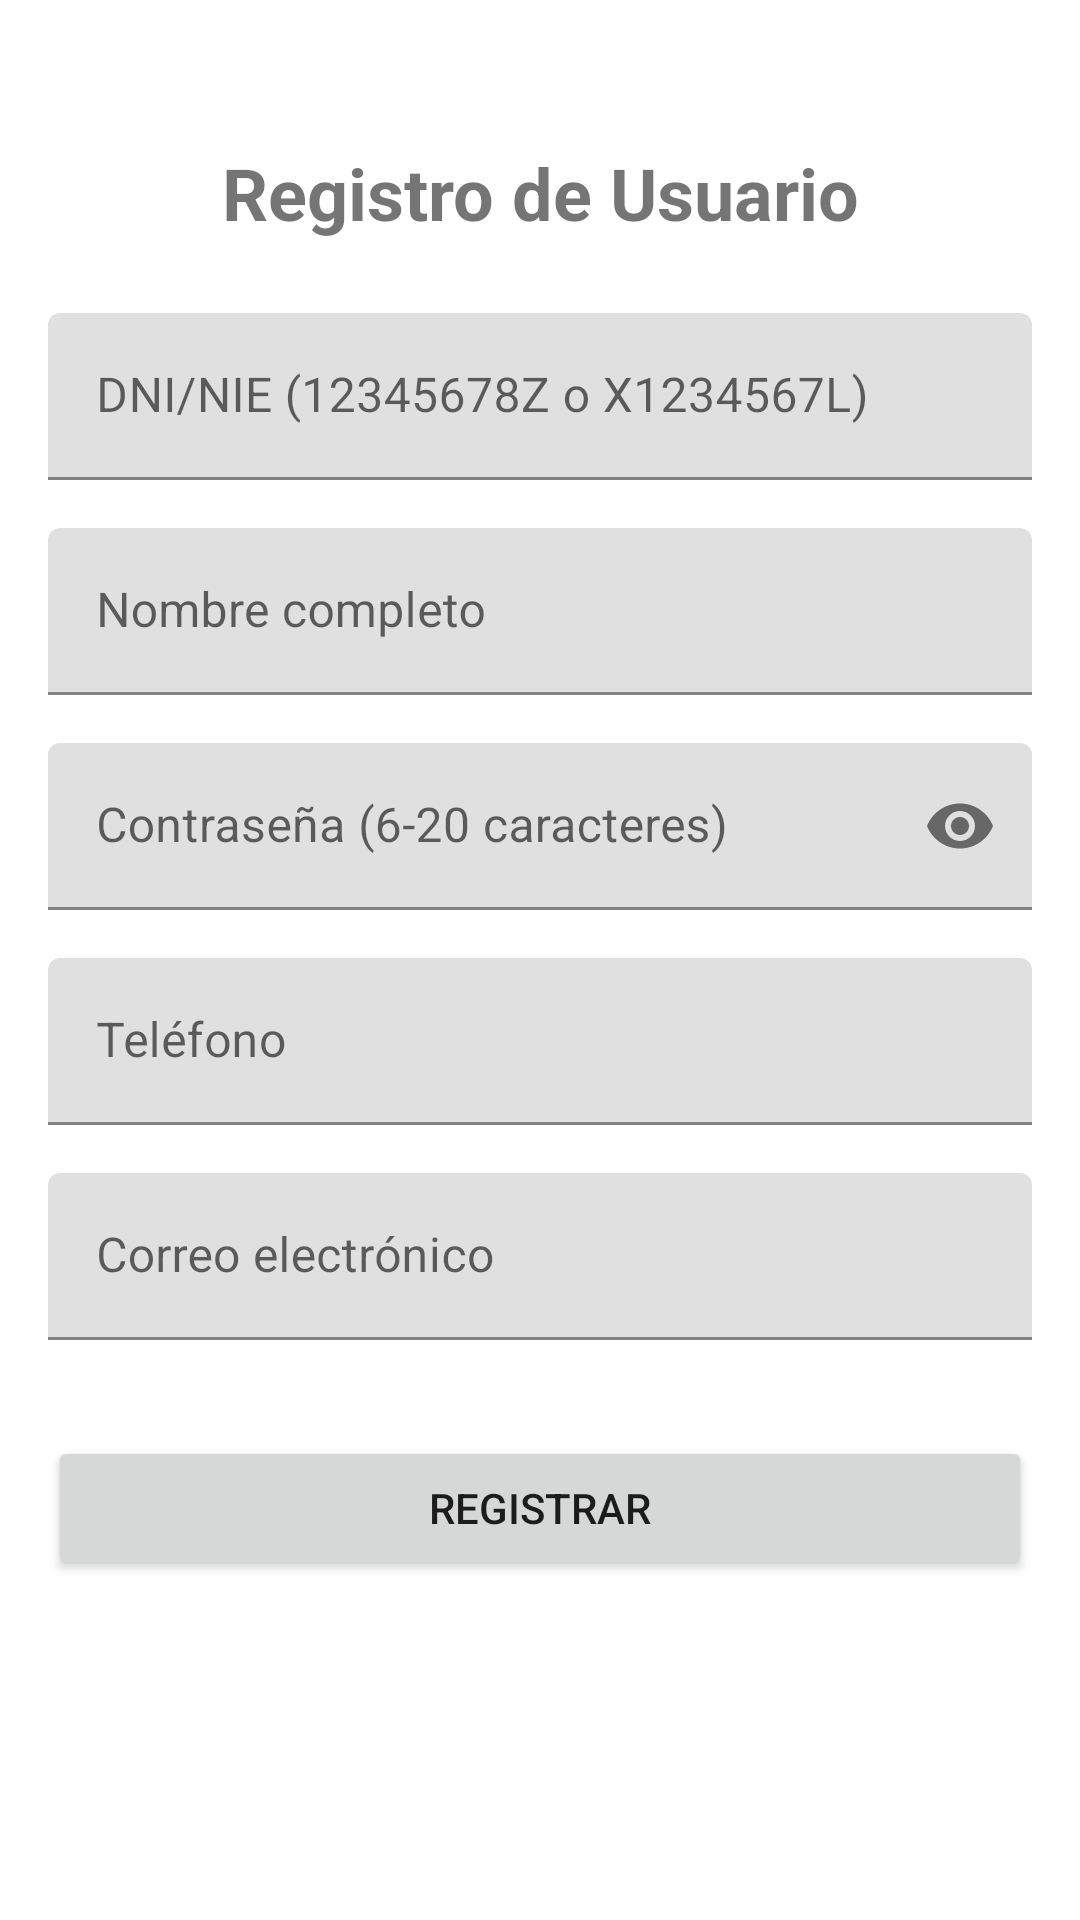

Write the Android layout XML for this screen, with the resource values it uses.
<!-- AndroidManifest.xml: application theme AppTheme -->
<!-- res/layout/activity_registro_usuario.xml -->
<?xml version="1.0" encoding="utf-8"?>
<androidx.core.widget.NestedScrollView xmlns:android="http://schemas.android.com/apk/res/android"
    xmlns:app="http://schemas.android.com/apk/res-auto"
    xmlns:tools="http://schemas.android.com/tools"
    android:layout_width="match_parent"
    android:layout_height="match_parent"
    android:fillViewport="true">

    <androidx.constraintlayout.widget.ConstraintLayout
        android:layout_width="match_parent"
        android:layout_height="wrap_content"
        android:padding="16dp">

        <TextView
            android:id="@+id/tvTitle"
            android:layout_width="wrap_content"
            android:layout_height="wrap_content"
            android:layout_marginTop="32dp"
            android:text="Registro de Usuario"
            android:textSize="24sp"
            android:textStyle="bold"
            app:layout_constraintEnd_toEndOf="parent"
            app:layout_constraintStart_toStartOf="parent"
            app:layout_constraintTop_toTopOf="parent" />

        <com.google.android.material.textfield.TextInputLayout
            android:id="@+id/tilDni"
            android:layout_width="0dp"
            android:layout_height="wrap_content"
            android:layout_marginTop="24dp"
            app:layout_constraintEnd_toEndOf="parent"
            app:layout_constraintStart_toStartOf="parent"
            app:layout_constraintTop_toBottomOf="@+id/tvTitle">

            <com.google.android.material.textfield.TextInputEditText
                android:id="@+id/etDni"
                android:layout_width="match_parent"
                android:layout_height="wrap_content"
                android:hint="DNI/NIE (12345678Z o X1234567L)"
                android:inputType="text" />
        </com.google.android.material.textfield.TextInputLayout>

        <com.google.android.material.textfield.TextInputLayout
            android:id="@+id/tilNombre"
            android:layout_width="0dp"
            android:layout_height="wrap_content"
            android:layout_marginTop="16dp"
            app:layout_constraintEnd_toEndOf="parent"
            app:layout_constraintStart_toStartOf="parent"
            app:layout_constraintTop_toBottomOf="@+id/tilDni">

            <com.google.android.material.textfield.TextInputEditText
                android:id="@+id/etNombre"
                android:layout_width="match_parent"
                android:layout_height="wrap_content"
                android:hint="Nombre completo"
                android:inputType="textPersonName" />
        </com.google.android.material.textfield.TextInputLayout>

        <com.google.android.material.textfield.TextInputLayout
            android:id="@+id/tilPassword"
            android:layout_width="0dp"
            android:layout_height="wrap_content"
            android:layout_marginTop="16dp"
            app:layout_constraintEnd_toEndOf="parent"
            app:layout_constraintStart_toStartOf="parent"
            app:layout_constraintTop_toBottomOf="@+id/tilNombre"
            app:passwordToggleEnabled="true">

            <com.google.android.material.textfield.TextInputEditText
                android:id="@+id/etPassword"
                android:layout_width="match_parent"
                android:layout_height="wrap_content"
                android:hint="Contraseña (6-20 caracteres)"
                android:inputType="textPassword" />
        </com.google.android.material.textfield.TextInputLayout>

        <com.google.android.material.textfield.TextInputLayout
            android:id="@+id/tilTelefono"
            android:layout_width="0dp"
            android:layout_height="wrap_content"
            android:layout_marginTop="16dp"
            app:layout_constraintEnd_toEndOf="parent"
            app:layout_constraintStart_toStartOf="parent"
            app:layout_constraintTop_toBottomOf="@+id/tilPassword">

            <com.google.android.material.textfield.TextInputEditText
                android:id="@+id/etTelefono"
                android:layout_width="match_parent"
                android:layout_height="wrap_content"
                android:hint="Teléfono"
                android:inputType="phone" />
        </com.google.android.material.textfield.TextInputLayout>

        <com.google.android.material.textfield.TextInputLayout
            android:id="@+id/tilCorreo"
            android:layout_width="0dp"
            android:layout_height="wrap_content"
            android:layout_marginTop="16dp"
            app:layout_constraintEnd_toEndOf="parent"
            app:layout_constraintStart_toStartOf="parent"
            app:layout_constraintTop_toBottomOf="@+id/tilTelefono">

            <com.google.android.material.textfield.TextInputEditText
                android:id="@+id/etCorreo"
                android:layout_width="match_parent"
                android:layout_height="wrap_content"
                android:hint="Correo electrónico"
                android:inputType="textEmailAddress" />
        </com.google.android.material.textfield.TextInputLayout>

        <Button
            android:id="@+id/btnRegistrar"
            android:layout_width="0dp"
            android:layout_height="wrap_content"
            android:layout_marginTop="32dp"
            android:text="Registrar"
            app:layout_constraintEnd_toEndOf="parent"
            app:layout_constraintStart_toStartOf="parent"
            app:layout_constraintTop_toBottomOf="@+id/tilCorreo" />

    </androidx.constraintlayout.widget.ConstraintLayout>
</androidx.core.widget.NestedScrollView>
<!-- resources referenced by this layout -->
<resources>
  <style name="AppTheme" parent="Theme.MaterialComponents.Light.NoActionBar">
          
          <item name="colorPrimary">@color/your_primary_color</item>
          <item name="colorPrimaryVariant">@color/your_primary_variant</item>
          <item name="colorOnPrimary">@color/your_on_primary</item>
          <item name="colorSecondary">@color/colorSecondary</item>
          <item name="colorOnSecondary">@color/colorOnSecondary</item>
          <item name="android:colorBackground">@color/white</item>
      </style>
  <color name="your_primary_color">#6200EE</color>
  <color name="your_primary_variant">#3700B3</color>
  <color name="your_on_primary">#FFFFFF</color>
  <color name="colorSecondary">#03DAC6</color>
  <color name="colorOnSecondary">#000000</color>
  <color name="white">#FFFFFF</color>
</resources>
